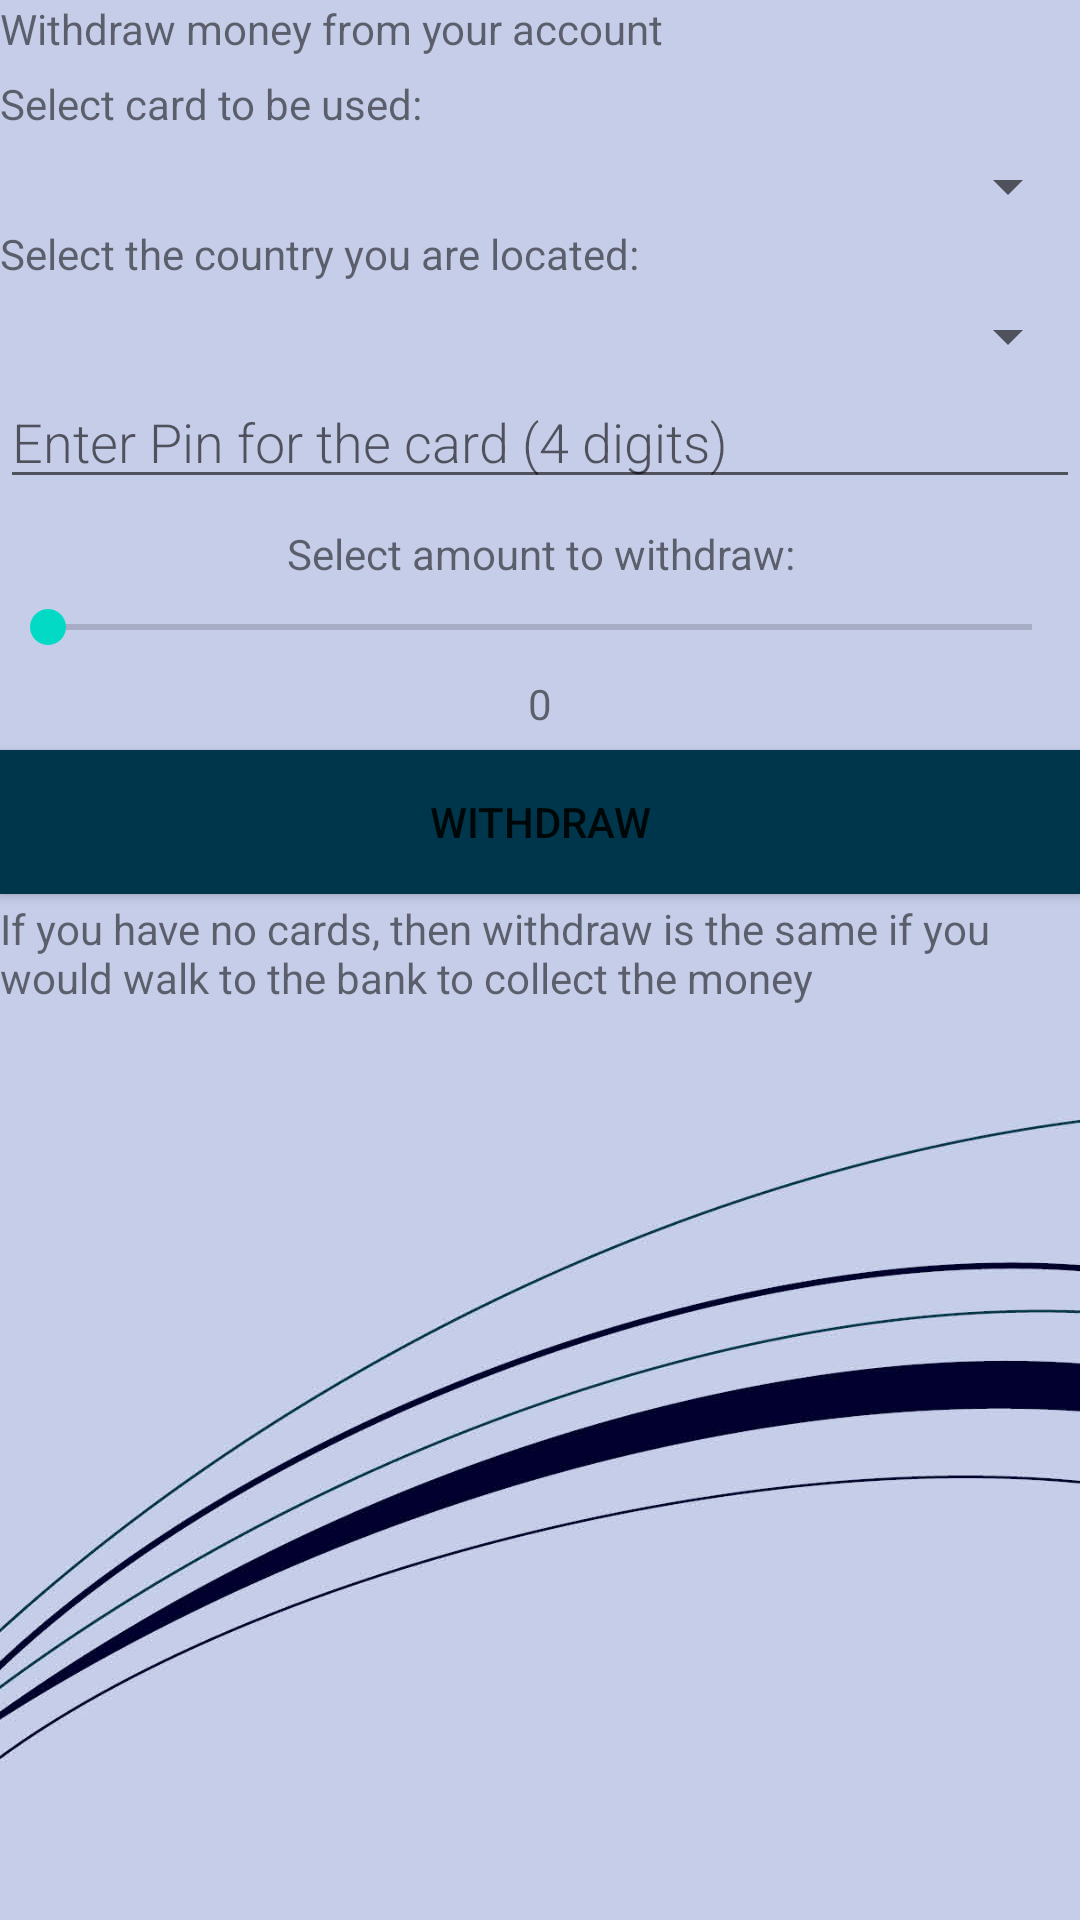

Reconstruct the res/layout file that produces this screen, plus the resources it refers to.
<!-- AndroidManifest.xml: application theme AppTheme -->
<!-- res/layout/withdraw_fragment.xml -->
<?xml version="1.0" encoding="utf-8"?>
<FrameLayout xmlns:android="http://schemas.android.com/apk/res/android"
    xmlns:tools="http://schemas.android.com/tools"
    android:layout_width="match_parent"
    android:layout_height="match_parent"
    android:background="@drawable/background"
    tools:context=".Frontend.WithdrawFragment">

    <TextView
        android:id="@+id/withdraw_welcome"
        android:layout_width="match_parent"
        android:layout_height="match_parent"
        android:text="@string/withdraw_fragment" />
    <TextView
        android:id="@+id/select_card"
        android:layout_width="match_parent"
        android:layout_height="match_parent"
        android:layout_marginTop="25dp"
        android:text="@string/select_card" />
    <Spinner
        android:id="@+id/cards_spinner"
        android:layout_width="match_parent"
        android:layout_height="wrap_content"
        android:layout_marginTop="50dp" />
    <TextView
        android:id="@+id/select_country"
        android:layout_width="match_parent"
        android:layout_height="match_parent"
        android:layout_marginTop="75dp"
        android:text="@string/location" />
    <Spinner
        android:id="@+id/card_country_spinner"
        android:layout_width="match_parent"
        android:layout_height="wrap_content"
        android:layout_marginTop="100dp"
        />
    <EditText
        android:id="@+id/card_pin"
        android:layout_width="match_parent"
        android:layout_height="wrap_content"
        android:minHeight="@dimen/min_height"
        android:fontFamily="sans-serif-light"
        android:hint="@string/hint_pin"
        android:inputType="numberPassword"
        android:layout_marginTop="125dp"
        android:textSize="18sp" />
    <TextView
        android:id="@+id/withdraw_text"
        android:layout_width="match_parent"
        android:layout_height="wrap_content"
        android:layout_marginTop="175dp"
        android:textAlignment="center"
        android:text="@string/withdraw_seekBar" />
    <SeekBar
        android:id="@+id/seekBarWithdraw"
        android:layout_width="match_parent"
        android:layout_height="wrap_content"
        android:layout_marginTop="200dp"
        android:max="1000"
        android:min="0"
        android:progress="0"/>
    <TextView
        android:id="@+id/withdrawAmount"
        android:layout_width="match_parent"
        android:layout_height="wrap_content"
        android:layout_marginTop="225dp"
        android:textAlignment="center"
        android:text="0"/>
    <Button
        android:id="@+id/button_withdraw"
        android:layout_width="match_parent"
        android:layout_height="wrap_content"
        android:background="@color/colorPrimary"
        android:layout_marginTop="250dp"
        android:text="@string/withdraw_money" />
    <TextView
        android:id="@+id/no_card"
        android:layout_width="match_parent"
        android:layout_height="match_parent"
        android:layout_marginTop="300dp"
        android:text="@string/no_card" />
</FrameLayout>
<!-- resources referenced by this layout -->
<resources>
  <color name="colorPrimary">#00364b</color>
  <dimen name="min_height">8dp</dimen>
  <!-- drawable background: jpg bitmap (drawable, 96649 bytes) -->
  <string name="hint_pin">Enter Pin for the card (4 digits)</string>
  <string name="location">Select the country you are located: </string>
  <string name="no_card">If you have no cards, then withdraw is the same if you would walk to the bank
      to collect the money</string>
  <string name="select_card">Select card to be used: </string>
  <string name="withdraw_fragment">Withdraw money from your account</string>
  <string name="withdraw_money">Withdraw</string>
  <string name="withdraw_seekBar">Select amount to withdraw: </string>
  <style name="AppTheme" parent="Theme.AppCompat.Light.DarkActionBar">
          
          <item name="colorPrimary">@color/colorPrimary</item>
          <item name="colorPrimaryDark">@color/colorPrimaryDark</item>
          <item name="colorAccent">@color/colorAccent</item>
      </style>
  <color name="colorPrimaryDark">#3700B3</color>
  <color name="colorAccent">#03DAC5</color>
</resources>
